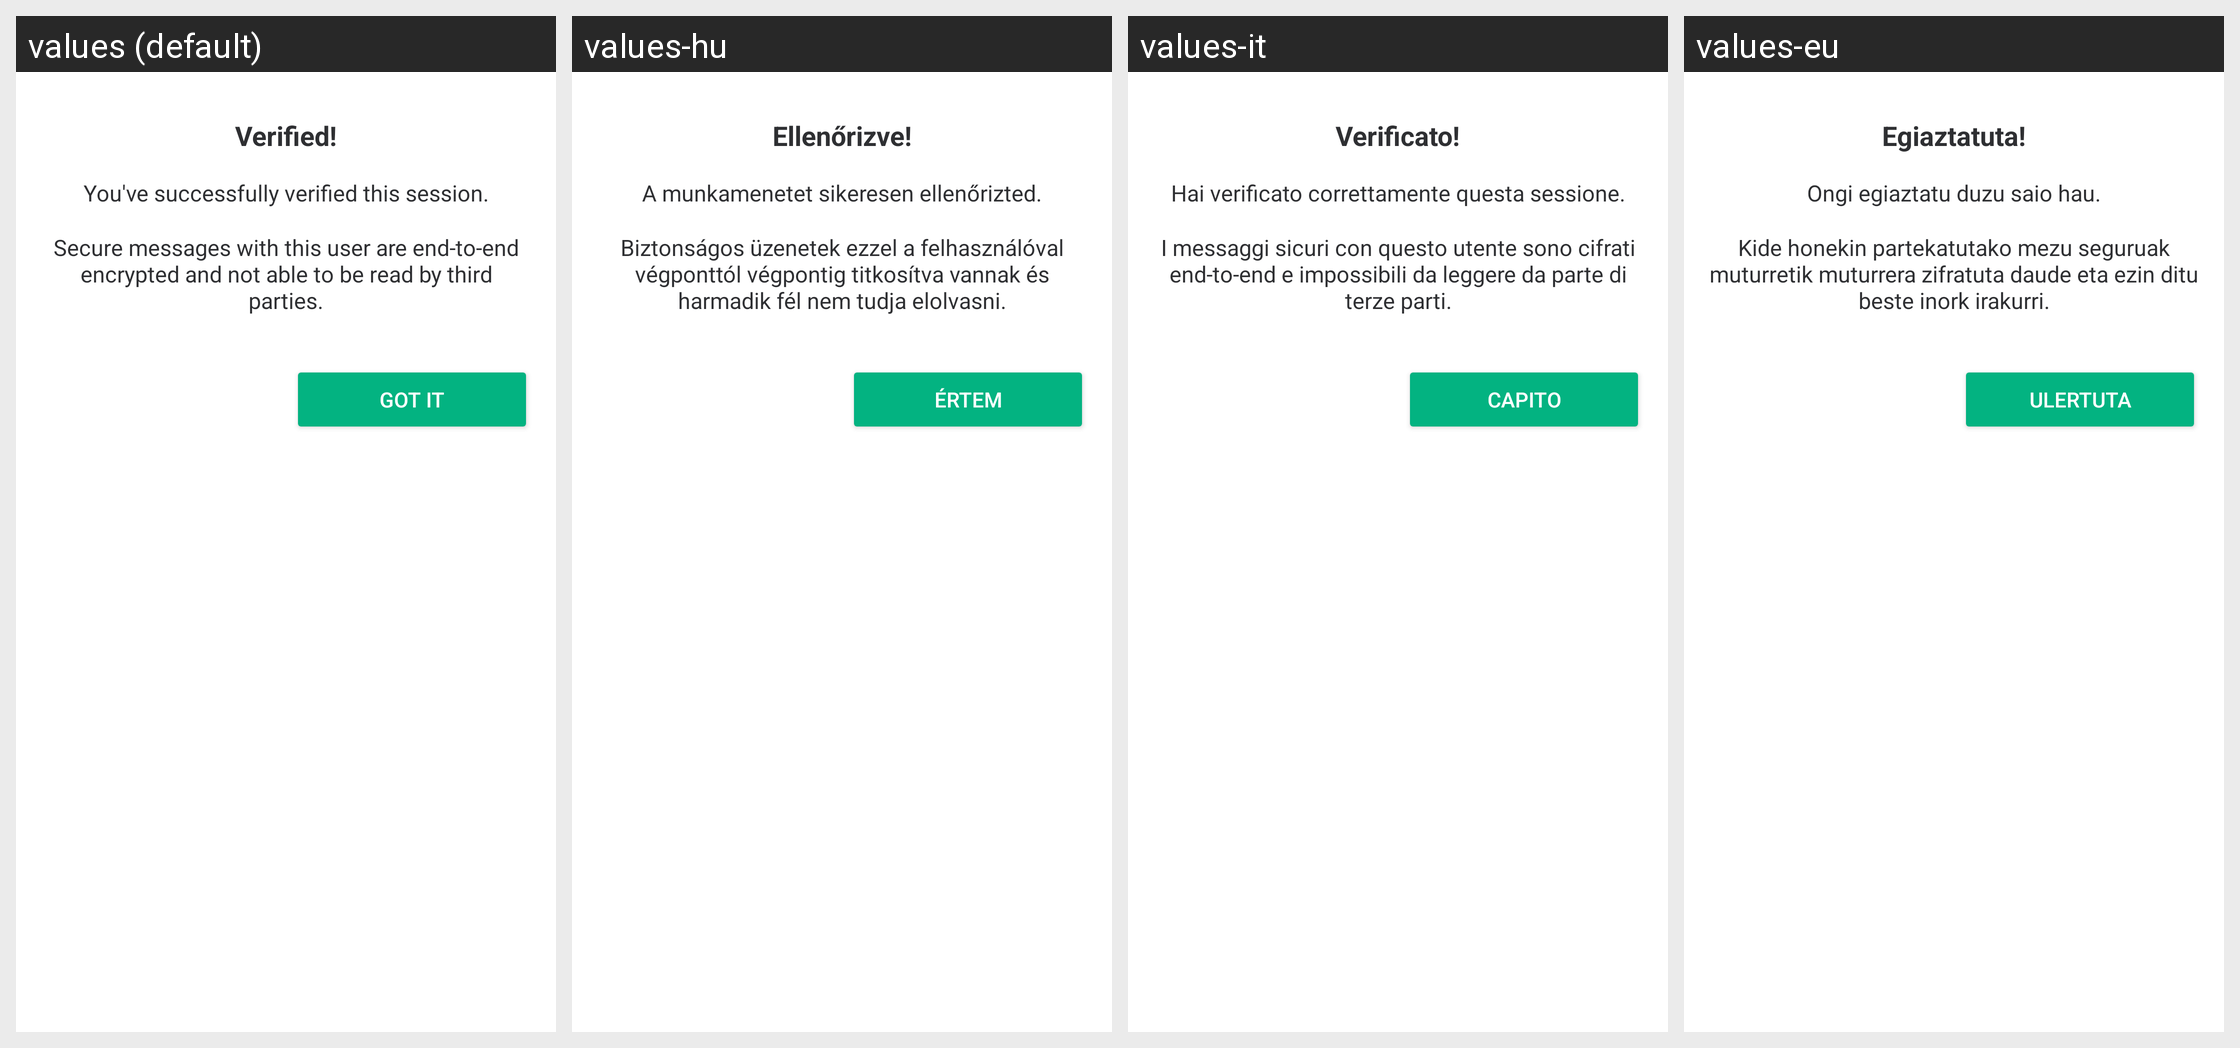

This grid shows one Android layout under several languages. Give, for every string resource on the screen, its name, the default text and each shown locale's text.
Android screen res/layout/fragment_sas_verification_verified.xml rendered under 4 locales, left to right: values (default), values-hu, values-it, values-eu. Device: Nexus 5 (rendered at 1080×1920; each locale shown at half size, 540×960, under a caption strip naming it); theme AppTheme.Light.
Other locales in the repository, not shown: values-ar, values-bg, values-bn-rIN, values-bs, values-ca, values-cs, values-cy, values-da, values-de, values-el, values-en-rGB, values-eo, values-es, values-es-rMX, values-fa, values-fi, values-fr, values-fy, values-ga, values-gl, values-he, values-id, values-in, values-is, values-ja, values-ko, values-lv, values-nb-rNO, values-nl, values-nn, values-pl, values-pt, values-pt-rBR, values-ro, values-ru, values-sk, values-sq, values-sr, values-sv, values-te, values-th, values-tlh, values-tr, values-uk, values-vls, values-zh-rCN, values-zh-rTW.
Strings drawn on this screen, with the default value and each locale's value (text and hints the layout hard-codes, and strings that could not be matched under every locale, appear in the picture but are not listed):

sas_verified
  values: Verified!
  values-hu: Ellenőrizve!
  values-it: Verificato!
  values-eu: Egiaztatuta!

sas_verified_successful
  values: You've successfully verified this session.
  values-hu: A munkamenetet sikeresen ellenőrizted.
  values-it: Hai verificato correttamente questa sessione.
  values-eu: Ongi egiaztatu duzu saio hau.

sas_verified_successful_description
  values: Secure messages with this user are end-to-end encrypted and not able to be read by third parties.
  values-hu: Biztonságos üzenetek ezzel a felhasználóval végponttól végpontig titkosítva vannak és harmadik fél nem tudja elolvasni.
  values-it: I messaggi sicuri con questo utente sono cifrati end-to-end e impossibili da leggere da parte di terze parti.
  values-eu: Kide honekin partekatutako mezu seguruak muturretik muturrera zifratuta daude eta ezin ditu beste inork irakurri.

sas_got_it
  values: Got it
  values-hu: Értem
  values-it: Capito
  values-eu: Ulertuta
